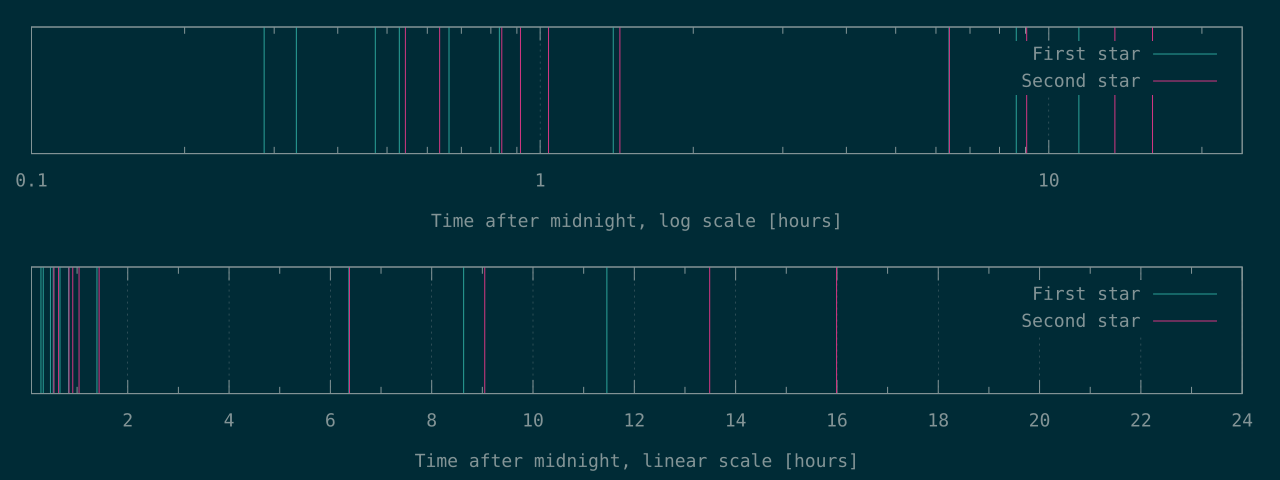

Source data for this figure (header and first rows):
1032	1956
1194	2284
1707	3026
1903	3293
2383	3739
2993	5165
5012	22958
22915	32571
31071	48556
41250	57574
